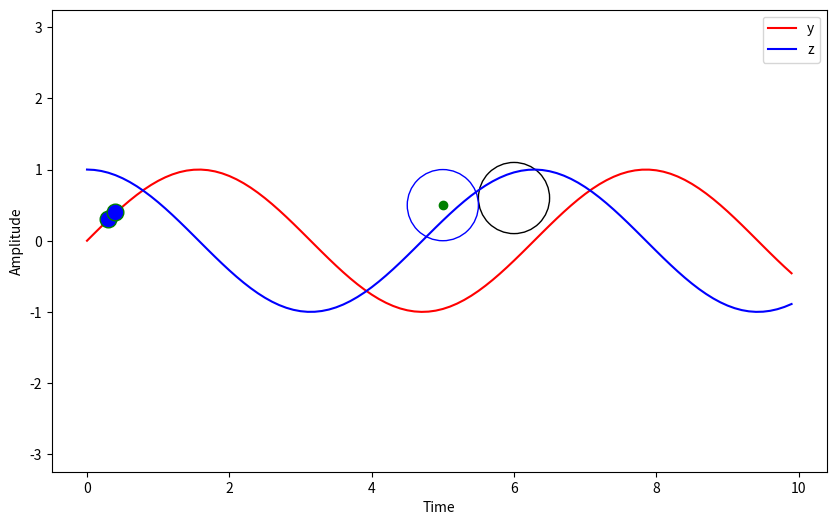

This figure's Python source:
import matplotlib.pyplot as plt
import numpy as np

t = np.arange(0,10,.1)
y = np.sin(t)
z = np.cos(t)

plt.figure(figsize=(10,6))
plt.plot(t, y, 'r-', label='y') # y
plt.plot(t, z, 'b-', label='z') # z
plt.plot(5, .5, 'go')
circle1 = plt.Circle((6, .6), 0.5, color='k', fill=False)
plt.gcf().gca().add_artist(circle1)
circle2 = plt.Circle((5, .5), 0.5, color='b', fill=False)
plt.gcf().gca().add_artist(circle2)
plt.plot([.3, .4], [.3, .4], color='green', marker='o',
     markerfacecolor='blue', markersize=12)
plt.xlabel('Time')
plt.ylabel('Amplitude')
plt.legend()
plt.axis('equal')
plt.show()